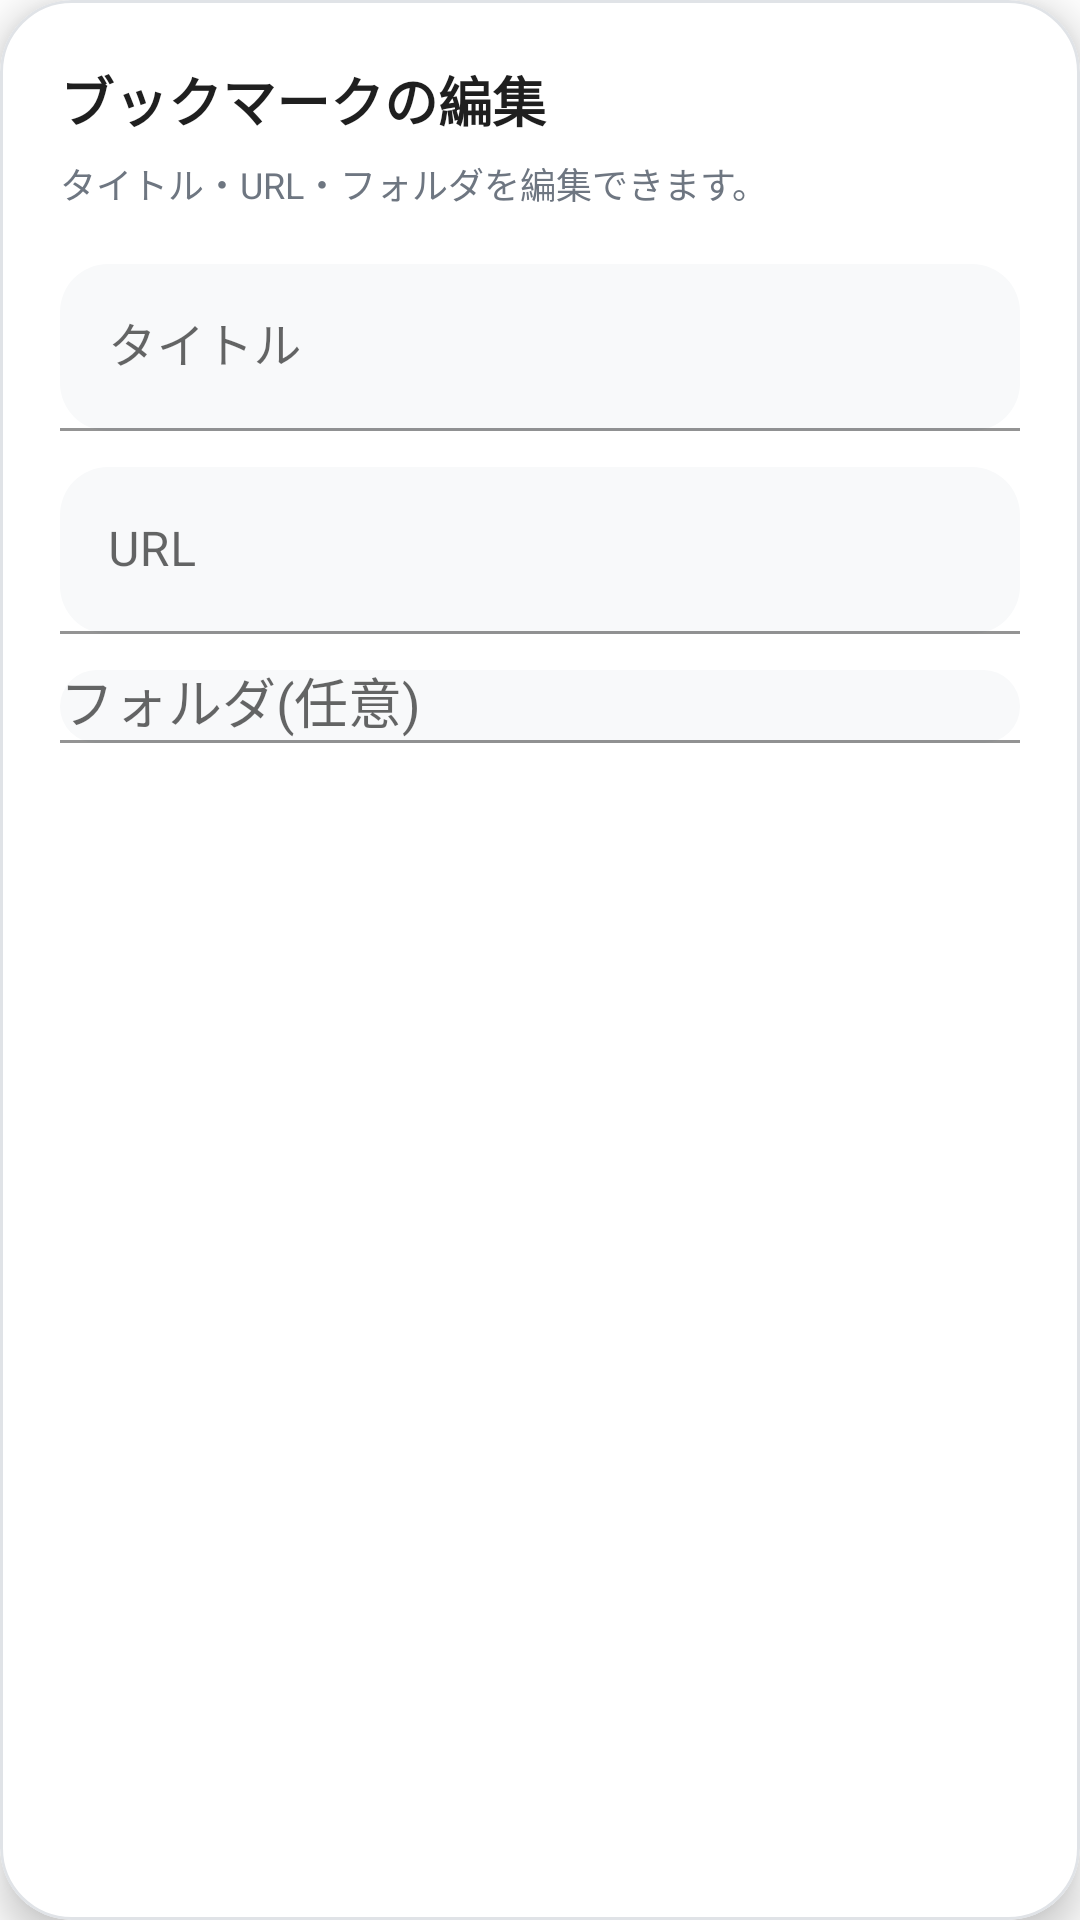

This screen was rendered from an Android layout file. Write that file and the resources it references.
<!-- AndroidManifest.xml: application theme Theme.MaterialComponents.Light.NoActionBar -->
<!-- res/layout/dialog_edit_bookmark.xml -->
<?xml version="1.0" encoding="utf-8"?>
<com.google.android.material.card.MaterialCardView
    xmlns:android="http://schemas.android.com/apk/res/android"
    xmlns:app="http://schemas.android.com/apk/res-auto"
    android:layout_width="match_parent"
    android:layout_height="wrap_content"
    android:layout_margin="8dp"
    app:cardBackgroundColor="@android:color/white"
    app:cardCornerRadius="24dp"
    app:cardElevation="8dp"
    app:strokeColor="#E0E3E7"
    app:strokeWidth="1dp">

    <LinearLayout
        android:layout_width="match_parent"
        android:layout_height="wrap_content"
        android:orientation="vertical"
        android:padding="20dp">

        <TextView
            android:layout_width="match_parent"
            android:layout_height="wrap_content"
            android:text="ブックマークの編集"
            android:textColor="#1F1F1F"
            android:textSize="18sp"
            android:textStyle="bold" />

        <TextView
            android:layout_width="match_parent"
            android:layout_height="wrap_content"
            android:layout_marginTop="6dp"
            android:text="タイトル・URL・フォルダを編集できます。"
            android:textColor="#6E7681"
            android:textSize="12sp" />

        <com.google.android.material.textfield.TextInputLayout
            android:layout_width="match_parent"
            android:layout_height="wrap_content"
            android:layout_marginTop="18dp"
            android:hint="タイトル"
            app:boxBackgroundMode="filled"
            app:boxBackgroundColor="#F8F9FA"
            app:boxCornerRadiusBottomEnd="16dp"
            app:boxCornerRadiusBottomStart="16dp"
            app:boxCornerRadiusTopEnd="16dp"
            app:boxCornerRadiusTopStart="16dp">

            <com.google.android.material.textfield.TextInputEditText
                android:id="@+id/editTitle"
                android:layout_width="match_parent"
                android:layout_height="wrap_content"
                android:singleLine="true"
                android:textColor="#1F1F1F"
                android:textColorHint="#8A9099" />
        </com.google.android.material.textfield.TextInputLayout>

        <com.google.android.material.textfield.TextInputLayout
            android:layout_width="match_parent"
            android:layout_height="wrap_content"
            android:layout_marginTop="12dp"
            android:hint="URL"
            app:boxBackgroundMode="filled"
            app:boxBackgroundColor="#F8F9FA"
            app:boxCornerRadiusBottomEnd="16dp"
            app:boxCornerRadiusBottomStart="16dp"
            app:boxCornerRadiusTopEnd="16dp"
            app:boxCornerRadiusTopStart="16dp">

            <com.google.android.material.textfield.TextInputEditText
                android:id="@+id/editUrl"
                android:layout_width="match_parent"
                android:layout_height="wrap_content"
                android:singleLine="true"
                android:inputType="textUri"
                android:textColor="#1F1F1F"
                android:textColorHint="#8A9099" />
        </com.google.android.material.textfield.TextInputLayout>

        <com.google.android.material.textfield.TextInputLayout
            android:layout_width="match_parent"
            android:layout_height="wrap_content"
            android:layout_marginTop="12dp"
            android:hint="フォルダ(任意)"
            app:boxBackgroundMode="filled"
            app:boxBackgroundColor="#F8F9FA"
            app:boxCornerRadiusBottomEnd="16dp"
            app:boxCornerRadiusBottomStart="16dp"
            app:boxCornerRadiusTopEnd="16dp"
            app:boxCornerRadiusTopStart="16dp">

            <com.google.android.material.textfield.MaterialAutoCompleteTextView
                android:id="@+id/editFolder"
                android:layout_width="match_parent"
                android:layout_height="wrap_content"
                android:imeOptions="actionDone"
                android:inputType="text"
                android:singleLine="true"
                android:textColor="#1F1F1F"
                android:textColorHint="#8A9099" />
        </com.google.android.material.textfield.TextInputLayout>
    </LinearLayout>

</com.google.android.material.card.MaterialCardView>
<!-- resources referenced by this layout -->
<resources>

</resources>
